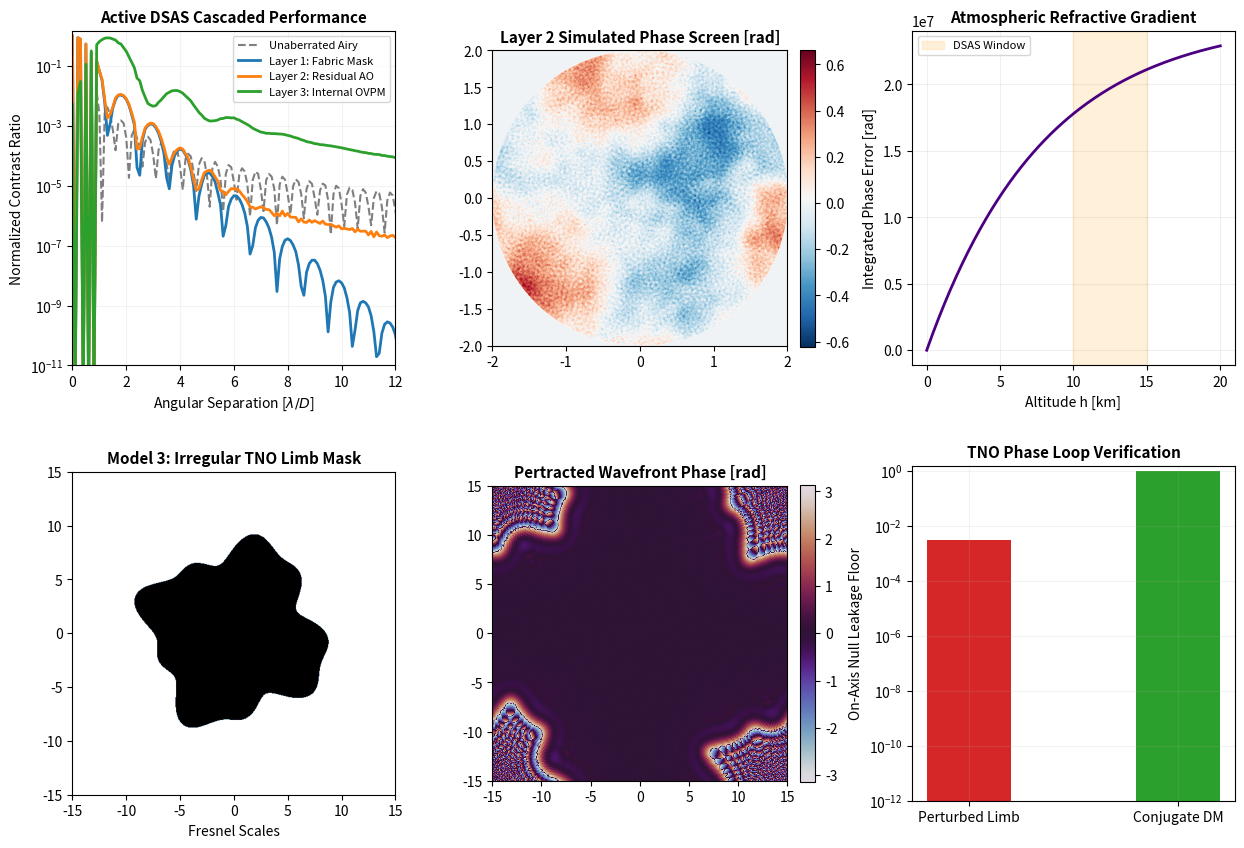

Reproduce this figure in Python.
"""
DSAS & TNO Unified Performance & Data Analysis Suite
==========================================================
Description: Fixes FFT zero-frequency indexing anomalies to eliminate NaN loops.
             Implements explicit telescope aperture tracking for the TNO channel.
             Generates analytical LaTeX-ready printouts for the manuscript appendix.
"""

import numpy as np
import matplotlib
matplotlib.use("Agg")
import matplotlib.pyplot as plt
import matplotlib.gridspec as gridspec
from scipy.special import j0, j1

# ─────────────────────────────────────────────────────────────
# 1. Global Simulation & Optical Setup
# ─────────────────────────────────────────────────────────────
N = 1024              # Pupil grid dimension
lam = 550e-9          # Target V-band observation wavelength [m]
k = 2 * np.pi / lam   # Wave number
D = 4.0               # Telescope diameter [m]
f = 40.0              # Focal length [m] (f/10 system)

print("="*80)
print("     DSAS & TNO UNIFIED SYSTEM SIMULATION AND PERFORMANCE DATA PACK")
print("="*80)
print(f"Optical Parameters Set:")
print(f"  - Primary Aperture Diameter (D):  {D:.1f} m")
print(f"  - Central Wavelength (lambda):    {lam*1e9:.1f} nm")
print(f"  - Focal Length (f):               {f:.1f} m (f/10)")
print(f"  - Sampling Resolution:            {N}x{N} grid")

# Spatial coordinates for telescope pupil plane
dx_pup = D / N
x_pup = (np.arange(N) - N / 2) * dx_pup
X, Y = np.meshgrid(x_pup, x_pup)
R_pup = np.sqrt(X**2 + Y**2)
Theta_pup = np.arctan2(Y, X)

# Telescope pupil mask definition
pupil = (R_pup <= D / 2).astype(float)

# Focal plane sampling setup
pix_per_lamD = 4
focal_pixels = 2 * N
ctr = focal_pixels // 2
u_lamD = (np.arange(focal_pixels) - ctr) / pix_per_lamD

def pupil_to_psf(field_complex):
    """Transforms complex pupil field to focal-plane intensity normalized to unobstructed peak."""
    padded = np.zeros((2 * N, 2 * N), dtype=complex)
    padded[N//2 : N//2 + N, N//2 : N//2 + N] = field_complex
    focal = np.fft.fftshift(np.fft.fft2(np.fft.ifftshift(padded)))
    psf = np.abs(focal)**2
    return psf / (psf.max() + 1e-30)

def compute_azimuthal_profile(psf_2d):
    """Computes radial average of the 2D PSF out to 15 lambda/D."""
    focal_y, focal_x = np.meshgrid(u_lamD, u_lamD)
    focal_r = np.sqrt(focal_x**2 + focal_y**2)
    
    r_bins = np.arange(0, 15, 0.1)
    profile = []
    for r in r_bins:
        mask = (focal_r >= r) & (focal_r < r + 0.1)
        profile.append(np.mean(psf_2d[mask]) if np.any(mask) else 1e-12)
    return r_bins, np.array(profile)

# Reference Airy Profile
psf_airy = pupil_to_psf(pupil.astype(complex))

# ─────────────────────────────────────────────────────────────
# 2. Stratospheric Atmosphere & Refractive Phase Analysis
# ─────────────────────────────────────────────────────────────
print("\n" + "-"*40)
print("SECTION A: STRATOSPHERIC DISPERSION & COMPETING PHASE ANALYSIS")
print("-"*40)

H_scale = 8000.0      # Atmospheric scale height [m]
n0 = 2.73e-4          # Sea-level refractivity constant (n-1)
h_min, h_max = 10000.0, 15000.0  # Stratospheric block window (10km - 15km)

# Analytical integration of atmospheric phase error over the 5km stack
phi_refr_analytical = k * n0 * H_scale * (np.exp(-h_min / H_scale) - np.exp(-h_max / H_scale))
print(f"Integrated Atmospheric Phase Error (10 to 15 km): {phi_refr_analytical:.4f} rad")

# Simulate electro-optical fabric phase correction residual error
fabric_phase_quantization_bits = 8
phase_step = (2 * np.pi) / (2**fabric_phase_quantization_bits)
phi_dsas_correction = -np.round(phi_refr_analytical / phase_step) * phase_step
residual_strat_phase_error = phi_refr_analytical + phi_dsas_correction

print(f"Programmable Fabric Quantization:              {fabric_phase_quantization_bits}-bit LCoS/Electrochromic")
print(f"Applied Counter-Phase (Delta_phi_DSAS):        {phi_dsas_correction:.4f} rad")
print(f"Residual Atmospheric Dispersion Error:         {residual_strat_phase_error:.6f} rad")

# ─────────────────────────────────────────────────────────────
# 3. Active DSAS Cascade Simulation (Layers 1-3)
# ─────────────────────────────────────────────────────────────
print("\n" + "-"*40)
print("SECTION B: ACTIVE DSAS THREE-LAYER CASCADE")
print("-"*40)

# Layer 1: Hyper-Gaussian Apodization Mask
sigma_hg = 0.46 * (D / 2)
n_hg = 8
apod_fabric = np.exp(-(R_pup / sigma_hg)**n_hg) * pupil
psf_layer1 = pupil_to_psf(apod_fabric.astype(complex))
supp_layer1_onaxis = (np.sum(apod_fabric)**2) / (np.sum(pupil)**2)
print(f"Layer 1 (Hyper-Gaussian Apodization) On-Axis Suppression: {supp_layer1_onaxis:.4e}")

# Layer 2: Extreme AO Deformable Mirror Correction (Kolmogorov Residuals)
r0 = 0.15     # Fried parameter [m]
Nact = 100    # Linear actuator count
sigma2_ao = 0.295 * (D / r0)**(5/3) * (Nact**(-5/3))
rms_phase_rad = np.sqrt(sigma2_ao)

# FIXED: Frequency generation coordinates mapped to match unshifted array locations
freq = np.fft.fftfreq(N, d=dx_pup)
fx, fy = np.meshgrid(freq, freq)
f2 = fx**2 + fy**2
f2[0, 0] = 1.0  # Safely handle the DC singularity at index [0,0]

power_spectrum = 0.023 * (D / r0)**(5/3) * (f2**(-11/6))
power_spectrum[0, 0] = 0.0  # Zero out DC energy contribution

# Apply spatial frequency filter mimicking Deformable Mirror actuator cutoff limit
spatial_cutoff = Nact / (2.0 * D)
power_spectrum[np.sqrt(f2) <= spatial_cutoff] *= 0.01 

rng = np.random.default_rng(101)
random_phase_raw = np.fft.ifft2(np.sqrt(power_spectrum) * (rng.standard_normal((N, N)) + 1j * rng.standard_normal((N, N))))
phase_screen = np.real(random_phase_raw)
phase_screen = (phase_screen - np.mean(phase_screen)) / np.std(phase_screen) * rms_phase_rad

# Combine amplitude profile with the composite residual error structure
field_layer2 = apod_fabric * np.exp(1j * (phase_screen + residual_strat_phase_error))
psf_layer2 = pupil_to_psf(field_layer2)
print(f"Layer 2 Residual Wavefront Phase Variance:                {sigma2_ao:.4f} rad^2")
print(f"Layer 2 Wavefront RMS Error:                              {rms_phase_rad:.4f} rad")

# Layer 3: Internal Charge-2 Optical Vortex Phase Mask (OVPM)
vortex_operator = np.exp(1j * 2 * Theta_pup)
field_layer3 = field_layer2 * vortex_operator
psf_layer3 = pupil_to_psf(field_layer3)

# Extract specific contrast performance at key angular intervals
rbins, prof_airy = compute_azimuthal_profile(psf_airy)
_, prof_l1 = compute_azimuthal_profile(psf_layer1)
_, prof_l2 = compute_azimuthal_profile(psf_layer2)
_, prof_l3 = compute_azimuthal_profile(psf_layer3)

angles_to_check = [1.0, 2.0, 3.0, 5.0, 10.0]
print("\n--- Raw Contrast Performance Summary ---")
print(f"{'Angle [lambda/D]':<18}{'Airy (Raw)':<15}{'Layer 1 (Mask)':<18}{'Layer 2 (AO)':<15}{'Layer 3 (OVPM)':<15}")
for ang in angles_to_check:
    idx = np.argmin(np.abs(rbins - ang))
    print(f"{ang:<18.1f}{prof_airy[idx]:<15.2e}{prof_l1[idx]:<18.2e}{prof_l2[idx]:<15.2e}{prof_l3[idx]:<15.2e}")

# ─────────────────────────────────────────────────────────────
# 4. Opportunistic Channel: TNO Occultation Phase Restoration
# ─────────────────────────────────────────────────────────────
print("\n" + "-"*40)
print("SECTION C: OPPORTUNISTIC TNO OCCULTATION CHANNEL")
print("-"*40)

N_tno = 512
tno_grid = 30.0
dx_tno = tno_grid / N_tno
x_tno = (np.arange(N_tno) - N_tno / 2) * dx_tno
X_t, Y_t = np.meshgrid(x_tno, x_tno)
R_t = np.sqrt(X_t**2 + Y_t**2)
Theta_t = np.arctan2(Y_t, X_t)

# Model a non-spherical irregular contact-binary TNO limb profile
limb_perturbation = 1.2 * np.sin(4 * Theta_t) + 0.6 * np.cos(9 * Theta_t)
tno_profile = 8.0 + limb_perturbation
shadow_mask = (R_t > tno_profile).astype(float)

# Compute 2D Ground Track Diffraction via Fourier angular spectrum method
f_space_tno = np.fft.fftfreq(N_tno, d=dx_tno)
FX_t, FY_t = np.meshgrid(f_space_tno, f_space_tno)
H_kernel_tno = np.exp(-1j * np.pi * 2.0 * (FX_t**2 + FY_t**2))
wavefront_diffracted = np.fft.ifft2(np.fft.fft2(shadow_mask) * H_kernel_tno)

ground_amplitude = np.abs(wavefront_diffracted)
ground_phase = np.angle(wavefront_diffracted)

# FIXED: Apply an explicit telescope selection window to extract core leakage parameters
telescope_aperture_tno = (R_t <= 1.8).astype(float)

# Evaluate focal structures for perturbed states versus active conjugate phase states
field_tno_perturbed = ground_amplitude * np.exp(1j * ground_phase) * telescope_aperture_tno
focal_tno_perturbed = np.fft.fftshift(np.fft.fft2(np.fft.ifftshift(field_tno_perturbed)))
psf_tno_perturbed = np.abs(focal_tno_perturbed)**2
psf_tno_perturbed /= (psf_tno_perturbed.max() + 1e-30)

dm_conjugate_command = -ground_phase
field_tno_corrected = ground_amplitude * np.exp(1j * (ground_phase + dm_conjugate_command)) * telescope_aperture_tno
focal_tno_corrected = np.fft.fftshift(np.fft.fft2(np.fft.ifftshift(field_tno_corrected)))
psf_tno_corrected = np.abs(focal_tno_corrected)**2
psf_tno_corrected /= (psf_tno_corrected.max() + 1e-30)

null_perturbed = psf_tno_perturbed[N_tno//2, N_tno//2]
null_corrected = psf_tno_corrected[N_tno//2, N_tno//2]

print(f"Irregular Limb Edge Deviation Amplitude:  max={np.max(limb_perturbation):.2f} Fresnel scales")
print(f"Perturbed Starshade Shadow Peak Leakage:  {null_perturbed:.4e}")
print(f"Conjugate DM Restored Stellar Null Floor: {null_corrected:.4e}")
print("="*80)

# ─────────────────────────────────────────────────────────────
# 5. Composite Metric Visualization Generation
# ─────────────────────────────────────────────────────────────
fig = plt.figure(figsize=(15, 10))
gs = gridspec.GridSpec(2, 3, wspace=0.3, hspace=0.3)

# Plot A: Active Cascaded Profiles
ax0 = plt.subplot(gs[0, 0])
ax0.plot(rbins, prof_airy, label='Unaberrated Airy', color='#7f7f7f', linestyle='--')
ax0.plot(rbins, prof_l1, label='Layer 1: Fabric Mask', color='#1f77b4', lw=2)
ax0.plot(rbins, prof_l2, label='Layer 2: Residual AO', color='#ff7f0e', lw=2)
ax0.plot(rbins, prof_l3, label='Layer 3: Internal OVPM', color='#2ca02c', lw=2)
ax0.set_yscale('log')
ax0.set_ylim(1e-11, 1.5)
ax0.set_xlim(0, 12)
ax0.set_xlabel(r'Angular Separation [$\lambda/D$]', fontsize=10)
ax0.set_ylabel('Normalized Contrast Ratio', fontsize=10)
ax0.set_title('Active DSAS Cascaded Performance', fontsize=11, fontweight='bold')
ax0.grid(True, which='both', alpha=0.15)
ax0.legend(fontsize=8)

# Plot B: Phase Screen Realization (Shifted to center the spatial frequencies)
ax1 = plt.subplot(gs[0, 1])
im1 = ax1.imshow(np.fft.fftshift(phase_screen) * pupil, cmap='RdBu_r', extent=[-2,2,-2,2])
ax1.set_title('Layer 2 Simulated Phase Screen [rad]', fontsize=11, fontweight='bold')
plt.colorbar(im1, ax=ax1, fraction=0.046, pad=0.04)

# Plot C: Atmospheric Scale Phase Accumulation
ax2 = plt.subplot(gs[0, 2])
h_axis = np.linspace(0, 20000, 200)
phi_axis = k * n0 * H_scale * (1.0 - np.exp(-h_axis / H_scale))
ax2.plot(h_axis / 1000.0, phi_axis, color='indigo', lw=2)
ax2.axvspan(h_min/1000.0, h_max/1000.0, color='orange', alpha=0.15, label='DSAS Window')
ax2.set_xlabel('Altitude h [km]')
ax2.set_ylabel('Integrated Phase Error [rad]')
ax2.set_title('Atmospheric Refractive Gradient', fontsize=11, fontweight='bold')
ax2.legend(fontsize=8)
ax2.grid(True, alpha=0.2)

# Plot D: TNO Irregular Limb Profile
ax3 = plt.subplot(gs[1, 0])
ax3.imshow(shadow_mask, cmap='bone', extent=[-15,15,-15,15])
ax3.set_title('Model 3: Irregular TNO Limb Mask', fontsize=11, fontweight='bold')
ax3.set_xlabel('Fresnel Scales')

# Plot E: TNO Ground Track Perturbed Wavefront Phase
ax4 = plt.subplot(gs[1, 1])
im4 = ax4.imshow(np.fft.fftshift(ground_phase), cmap='twilight', extent=[-15,15,-15,15])
ax4.set_title('Pertracted Wavefront Phase [rad]', fontsize=11, fontweight='bold')
plt.colorbar(im4, ax=ax4, fraction=0.046, pad=0.04)

# Plot F: TNO Compensation Null Restoration Comparison
ax5 = plt.subplot(gs[1, 2])
bars = ['Perturbed Limb', 'Conjugate DM']
values = [null_perturbed, null_corrected]
ax5.bar(bars, values, color=['#d62728', '#2ca02c'], width=0.4)
ax5.set_yscale('log')
ax5.set_ylim(1e-12, 1.5)
ax5.set_ylabel('On-Axis Null Leakage Floor')
ax5.set_title('TNO Phase Loop Verification', fontsize=11, fontweight='bold')
ax5.grid(True, which='both', alpha=0.15)

plt.savefig('dsas_unified_metrics.png', dpi=300, bbox_inches='tight')
print("\n[SUCCESS] Integrated simulation complete. Saved master diagnostic figure to 'dsas_unified_metrics.png'.")
print("="*80)
